Run: headless pygame with SDL's dummy video driver; simulated clock (each Clock.tick advances the game by its frame time, no real sleeping); random seed 0; keys injected as events and as key.get_pressed() state; mouse plan: one left click at the window centre at the start of phase 2, then a move to the lower-right quarter at the start of phase 3.
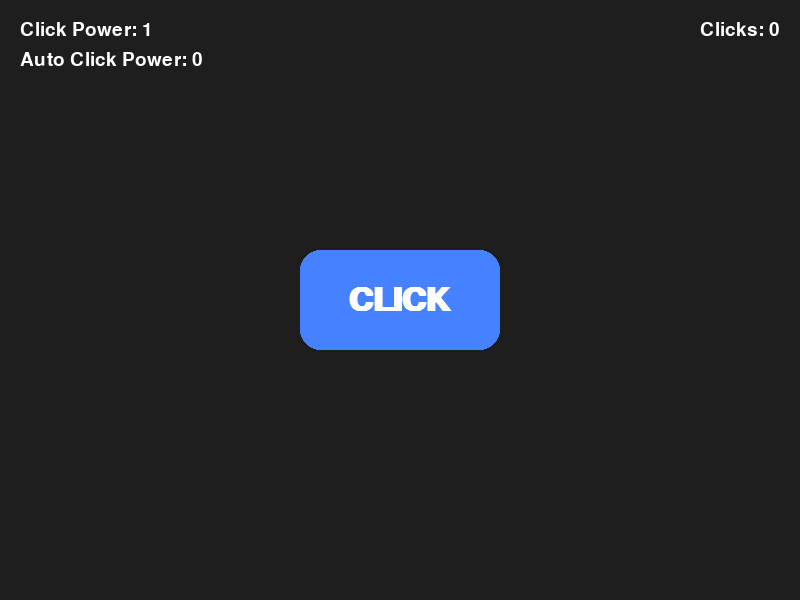
Frame 1 of 4 · flips 1–60 · no input
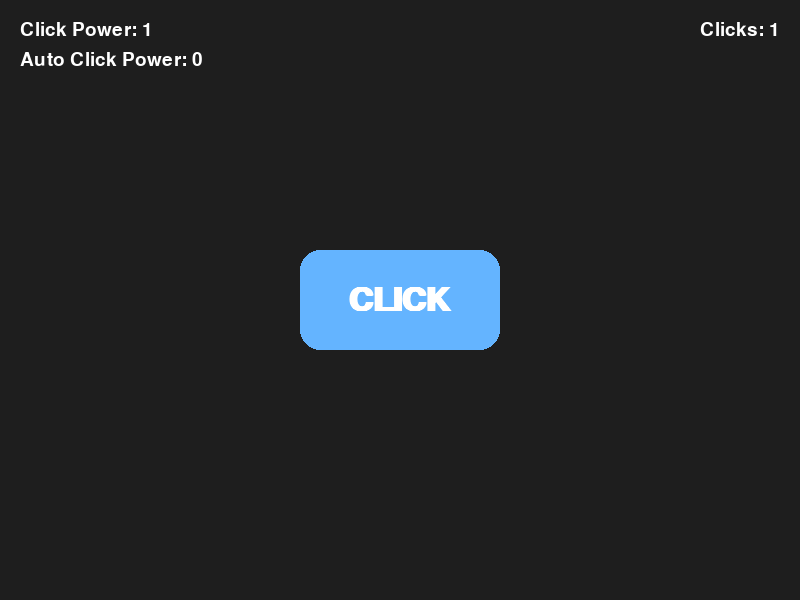
Frame 2 of 4 · flips 61–180 · clicked the window centre · tapped SPACE, RETURN · held RIGHT (→), D
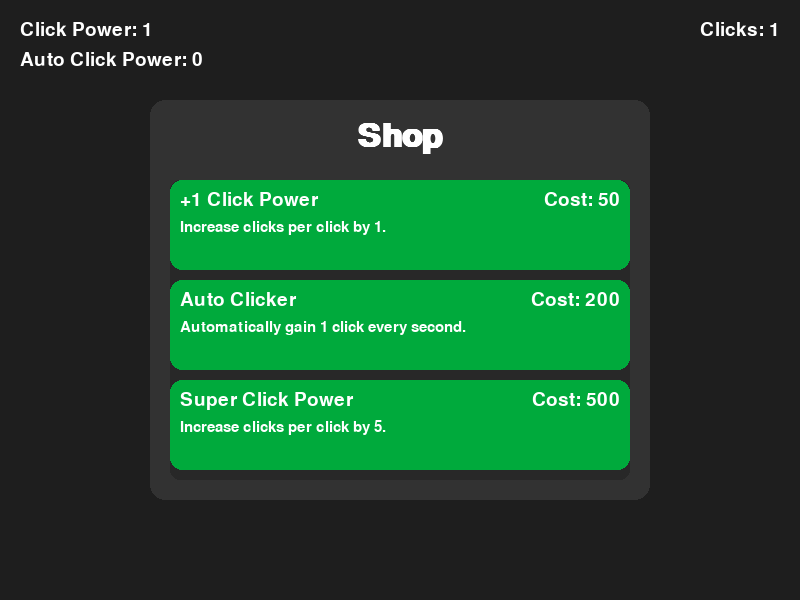
Frame 3 of 4 · flips 181–300 · moved the mouse to the lower-right quarter · held DOWN (↓), S
Frame 4 of 4 · flips 301–420 · held LEFT (←), A, UP (↑), W · screen unchanged from frame 3, image omitted

The pygame program that drew these frames:

import pygame
import sys
import time

pygame.init()

# Screen setup
WIDTH, HEIGHT = 800, 600
screen = pygame.display.set_mode((WIDTH, HEIGHT))
pygame.display.set_caption("Clicker Game with Shop")
clock = pygame.time.Clock()

# Colors
WHITE = (255, 255, 255)
LIGHT_BLUE = (100, 180, 255)
BLUE = (70, 130, 255)
BG_COLOR = (30, 30, 30)
GRAY = (50, 50, 50)
GREEN = (0, 200, 100)
DARK_GREEN = (0, 150, 75)
RED = (200, 50, 50)

# Fonts
font = pygame.font.SysFont("segoeui", 28)
small_font = pygame.font.SysFont("segoeui", 22)
big_font = pygame.font.SysFont("segoeui", 48, bold=True)

# Game variables
clicks = 0
click_power = 1
auto_clicker_power = 0

# Timing for auto clicker
last_auto_click_time = time.time()

# Button setup
button_rect = pygame.Rect(WIDTH // 2 - 100, HEIGHT // 2 - 50, 200, 100)
button_color = BLUE
button_hover_color = LIGHT_BLUE

# Shop variables
shop_open = False
scroll_offset = 0
shop_rect = pygame.Rect(150, 100, 500, 400)

# Mouse click position for shop clicks
shop_mouse_click_pos = None

# Define upgrades as a list of dicts
upgrades = [
    {
        "name": "+1 Click Power",
        "cost": 50,
        "description": "Increase clicks per click by 1.",
        "bought": False,
    },
    {
        "name": "Auto Clicker",
        "cost": 200,
        "description": "Automatically gain 1 click every second.",
        "bought": False,
    },
    {
        "name": "Super Click Power",
        "cost": 500,
        "description": "Increase clicks per click by 5.",
        "bought": False,
    },
    {
        "name": "Mega Auto Clicker",
        "cost": 1000,
        "description": "Auto clicker gains +5 clicks per second.",
        "bought": False,
    },
]

def render_text_with_ellipsis(text, font, max_width, color):
    text_surface = font.render(text, True, color)
    if text_surface.get_width() <= max_width:
        return text_surface

    while text and text_surface.get_width() > max_width:
        text = text[:-1]
        text_surface = font.render(text + "…", True, color)
    return text_surface

def draw_button():
    mouse_pos = pygame.mouse.get_pos()
    is_hovered = button_rect.collidepoint(mouse_pos)
    color = button_hover_color if is_hovered else button_color

    pygame.draw.rect(screen, color, button_rect, border_radius=20)
    text_surf = big_font.render("CLICK", True, WHITE)
    text_rect = text_surf.get_rect(center=button_rect.center)
    screen.blit(text_surf, text_rect)

def draw_clicks():
    click_text = font.render(f"Clicks: {clicks}", True, WHITE)
    screen.blit(click_text, (WIDTH - click_text.get_width() - 20, 20))

def draw_click_power():
    power_text = font.render(f"Click Power: {click_power}", True, WHITE)
    screen.blit(power_text, (20, 20))

def draw_auto_click_power():
    auto_text = font.render(f"Auto Click Power: {auto_clicker_power}", True, WHITE)
    screen.blit(auto_text, (20, 50))

def draw_shop(mouse_click_pos):
    global clicks, click_power, auto_clicker_power, scroll_offset

    pygame.draw.rect(screen, GRAY, shop_rect, border_radius=15)
    title = big_font.render("Shop", True, WHITE)
    screen.blit(title, (WIDTH // 2 - title.get_width() // 2, shop_rect.y + 20))

    scroll_area = pygame.Rect(shop_rect.x + 20, shop_rect.y + 80, shop_rect.width - 40, shop_rect.height - 100)
    pygame.draw.rect(screen, (40, 40, 40), scroll_area, border_radius=10)

    max_text_width = scroll_area.width - 150

    upgrade_height = 90
    padding = 10

    total_height = len(upgrades) * (upgrade_height + padding)
    max_scroll = max(0, total_height - scroll_area.height)

    if scroll_offset < 0:
        scroll_offset = 0
    elif scroll_offset > max_scroll:
        scroll_offset = max_scroll

    mouse_pos = pygame.mouse.get_pos()

    # Set clipping to restrict drawing inside scroll area
    old_clip = screen.get_clip()
    screen.set_clip(scroll_area)

    for i, upg in enumerate(upgrades):
        y = scroll_area.y + i * (upgrade_height + padding) - scroll_offset
        button_rect = pygame.Rect(scroll_area.x, y, scroll_area.width, upgrade_height)

        if button_rect.bottom < scroll_area.y or button_rect.top > scroll_area.bottom:
            continue

        hovered = button_rect.collidepoint(mouse_pos)
        if upg["bought"]:
            color = DARK_GREEN
        elif hovered:
            color = GREEN
        else:
            color = (0, 170, 60)

        pygame.draw.rect(screen, color, button_rect, border_radius=12)

        name_text = render_text_with_ellipsis(upg["name"], font, max_text_width, WHITE)
        cost_text = font.render(f"Cost: {upg['cost']}", True, WHITE)
        desc_text = render_text_with_ellipsis(upg["description"], small_font, max_text_width, WHITE)

        screen.blit(name_text, (button_rect.x + 10, button_rect.y + 10))
        screen.blit(cost_text, (button_rect.right - cost_text.get_width() - 10, button_rect.y + 10))
        screen.blit(desc_text, (button_rect.x + 10, button_rect.y + 40))

        if mouse_click_pos and button_rect.collidepoint(mouse_click_pos) and not upg["bought"] and clicks >= upg["cost"]:
            clicks -= upg["cost"]
            upg["bought"] = True
            if upg["name"] == "+1 Click Power":
                click_power += 1
            elif upg["name"] == "Auto Clicker":
                auto_clicker_power += 1
            elif upg["name"] == "Super Click Power":
                click_power += 5
            elif upg["name"] == "Mega Auto Clicker":
                auto_clicker_power += 5

    # Restore previous clipping
    screen.set_clip(old_clip)

def handle_scroll(event):
    global scroll_offset
    if shop_open:
        if event.type == pygame.MOUSEWHEEL:
            mouse_pos = pygame.mouse.get_pos()
            if shop_rect.collidepoint(mouse_pos):
                scroll_offset -= event.y * 30

# Game loop
running = True
while running:
    screen.fill(BG_COLOR)
    mouse_pos = pygame.mouse.get_pos()
    shop_mouse_click_pos = None  # reset each frame

    for event in pygame.event.get():
        if event.type == pygame.QUIT:
            running = False

        elif event.type == pygame.KEYDOWN:
            if event.key == pygame.K_s:
                shop_open = not shop_open

        elif event.type == pygame.MOUSEBUTTONDOWN:
            if shop_open:
                if shop_rect.collidepoint(event.pos):
                    shop_mouse_click_pos = event.pos
            else:
                if button_rect.collidepoint(event.pos):
                    clicks += click_power

        handle_scroll(event)

    current_time = time.time()
    if auto_clicker_power > 0 and current_time - last_auto_click_time >= 1:
        clicks += auto_clicker_power
        last_auto_click_time = current_time

    if shop_open:
        draw_shop(shop_mouse_click_pos)
    else:
        draw_button()

    draw_clicks()
    draw_click_power()
    draw_auto_click_power()

    pygame.display.flip()
    clock.tick(60)

pygame.quit()
sys.exit()
